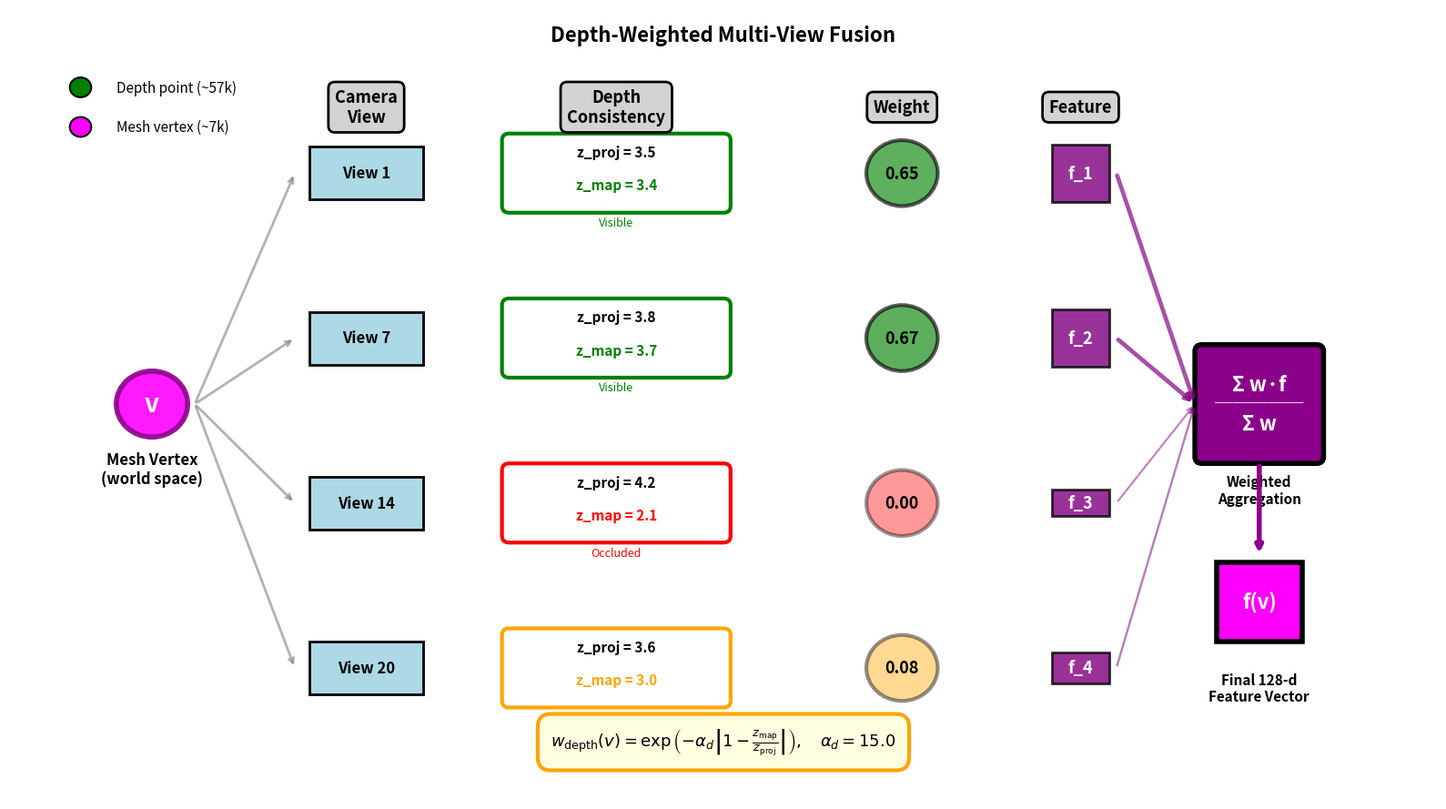

This figure's Python source: (Note: this script raises an exception after producing the figure.)
#!/usr/bin/env python3
"""
Generate diagram showing depth-weighted multi-view fusion for mesh vertices.
Shows: (1) Mesh vertex projection to 4 views
       (2) Depth consistency check and weight computation
       (3) Weighted feature aggregation
"""
import numpy as np
import matplotlib.pyplot as plt
import matplotlib.patches as mpatches
from matplotlib.patches import FancyBboxPatch, FancyArrowPatch, Circle, Rectangle, Wedge
from matplotlib.patches import ConnectionPatch
import matplotlib.lines as mlines

fig = plt.figure(figsize=(16, 9))

# Create custom layout with 3 main sections
ax_main = fig.add_subplot(111)
ax_main.set_xlim(0, 20)
ax_main.set_ylim(0, 12)
ax_main.axis('off')

# === Title ===
ax_main.text(10, 11.5, 'Depth-Weighted Multi-View Fusion', ha='center',
             fontsize=16, fontweight='bold')

# === Section 1: Mesh Vertex in 3D World Space ===
x_mesh, y_mesh = 2, 6
ax_main.add_patch(Circle((x_mesh, y_mesh), 0.5, facecolor='magenta', edgecolor='darkmagenta', lw=4, alpha=0.9))
ax_main.text(x_mesh, y_mesh, 'v', ha='center', va='center', fontsize=20, fontweight='bold', color='white')
ax_main.text(x_mesh, y_mesh - 1.2, 'Mesh Vertex\n(world space)', ha='center', fontsize=12, fontweight='bold')

# === Section 2: Projection to 4 Camera Views (laid out vertically with more space) ===
view_positions = [(6, 9.5), (6, 7), (6, 4.5), (6, 2)]
view_names = ['View 1', 'View 7', 'View 14', 'View 20']

# Depth consistency examples (simulated)
# View 1: visible (z_map ≈ z_proj → high weight)
# View 7: visible (z_map ≈ z_proj → high weight)
# View 14: occluded (z_map << z_proj → low weight)
# View 20: partially occluded (moderate mismatch → medium weight)
depth_scenarios = [
    {'z_proj': 3.5, 'z_map': 3.4, 'status': 'Visible', 'color': 'green'},
    {'z_proj': 3.8, 'z_map': 3.7, 'status': 'Visible', 'color': 'green'},
    {'z_proj': 4.2, 'z_map': 2.1, 'status': 'Occluded', 'color': 'red'},
    {'z_proj': 3.6, 'z_map': 3.0, 'status': 'Partial', 'color': 'orange'},
]

# Compute weights
weights = []
for scenario in depth_scenarios:
    z_proj = scenario['z_proj']
    z_map = scenario['z_map']
    alpha_d = 15.0
    ratio = z_map / z_proj
    w = np.exp(-alpha_d * abs(1.0 - ratio))
    weights.append(w)
    scenario['weight'] = w

# Normalize for display
weights_normalized = np.array(weights) / sum(weights)

# Draw as a clean table-like layout
col_widths = [2.5, 3.5, 2, 2]  # Camera, Depth Check, Weight, Feature
col_x = [5, 8.5, 12.5, 15]

# Column headers
headers = ['Camera\nView', 'Depth\nConsistency', 'Weight', 'Feature']
for x, header in zip(col_x, headers):
    ax_main.text(x, 10.5, header, ha='center', va='center',
                 fontsize=13, fontweight='bold',
                 bbox=dict(boxstyle='round,pad=0.4', facecolor='lightgray', edgecolor='black', lw=2))

for i, (pos, name, scenario, w_norm) in enumerate(zip(view_positions, view_names, depth_scenarios, weights_normalized)):
    x_view, y_view = pos

    # Arrow from mesh to view (cleaner, single color)
    ax_main.annotate('', xy=(col_x[0] - 1.0, y_view), xytext=(x_mesh + 0.6, y_mesh),
                     arrowprops=dict(arrowstyle='->', lw=2, color='gray', alpha=0.6))

    # Column 1: Camera view
    ax_main.add_patch(Rectangle((col_x[0] - 0.8, y_view - 0.4), 1.6, 0.8,
                                 facecolor='lightblue', edgecolor='black', lw=2))
    ax_main.text(col_x[0], y_view, name, ha='center', va='center', fontsize=12, fontweight='bold')

    # Column 2: Depth check
    box_color = scenario['color']
    ax_main.add_patch(FancyBboxPatch((col_x[1] - 1.5, y_view - 0.5), 3.0, 1.0,
                                     boxstyle="round,pad=0.1",
                                     facecolor='white', edgecolor=box_color, lw=3))

    ax_main.text(col_x[1], y_view + 0.25, f'z_proj = {scenario["z_proj"]:.1f}',
                 ha='center', fontsize=11, fontweight='bold')
    ax_main.text(col_x[1], y_view - 0.25, f'z_map = {scenario["z_map"]:.1f}',
                 ha='center', fontsize=11, fontweight='bold', color=box_color)

    # Status label
    ax_main.text(col_x[1], y_view - 0.8, scenario['status'], ha='center',
                fontsize=9, style='italic', color=box_color)

    # Column 3: Weight
    ax_main.add_patch(Circle((col_x[2], y_view), 0.5,
                            facecolor=scenario['color'], edgecolor='black', lw=3,
                            alpha=0.4 + 0.5*w_norm))
    ax_main.text(col_x[2], y_view, f'{scenario["weight"]:.2f}',
                 ha='center', va='center', fontsize=13, fontweight='bold')

    # Column 4: Feature vector (height indicates weight)
    feat_height = 0.4 + 1.0 * w_norm
    ax_main.add_patch(Rectangle((col_x[3] - 0.4, y_view - feat_height/2), 0.8, feat_height,
                                facecolor='purple', edgecolor='black', lw=2, alpha=0.8))
    ax_main.text(col_x[3], y_view, f'f_{i+1}', ha='center', va='center',
                 fontsize=13, fontweight='bold', color='white')

# === Section 3: Weighted Aggregation ===
x_agg = 17.5
y_agg = 6

# Arrows from features to aggregation (cleaner, bundled)
for i, (pos, w_norm) in enumerate(zip(view_positions, weights_normalized)):
    y_feat = pos[1]
    # Thicker arrows for higher weights
    ax_main.annotate('', xy=(x_agg - 0.9, y_agg), xytext=(col_x[3] + 0.5, y_feat),
                     arrowprops=dict(arrowstyle='->', lw=1.5 + 4*w_norm,
                                   color='purple', alpha=0.5 + 0.4*w_norm))

# Aggregation box
ax_main.add_patch(FancyBboxPatch((x_agg - 0.8, y_agg - 0.8), 1.6, 1.6,
                                boxstyle="round,pad=0.1",
                                facecolor='darkmagenta', edgecolor='black', lw=4))
ax_main.text(x_agg, y_agg + 0.3, 'Σ w·f', ha='center', va='center',
             fontsize=16, fontweight='bold', color='white')
ax_main.text(x_agg, y_agg, '─────', ha='center', va='center',
             fontsize=14, fontweight='bold', color='white')
ax_main.text(x_agg, y_agg - 0.3, 'Σ w', ha='center', va='center',
             fontsize=16, fontweight='bold', color='white')

ax_main.text(x_agg, y_agg - 1.5, 'Weighted\nAggregation', ha='center',
             fontsize=11, fontweight='bold')

# Final feature (larger, more prominent)
x_final = x_agg
y_final = 3
ax_main.annotate('', xy=(x_final, y_final + 0.7), xytext=(x_agg, y_agg - 0.9),
                 arrowprops=dict(arrowstyle='->', lw=4, color='darkmagenta'))

ax_main.add_patch(Rectangle((x_final - 0.6, y_final - 0.6), 1.2, 1.2,
                            facecolor='magenta', edgecolor='black', lw=4))
ax_main.text(x_final, y_final, 'f(v)', ha='center', va='center',
             fontsize=16, fontweight='bold', color='white')
ax_main.text(x_final, y_final - 1.5, 'Final 128-d\nFeature Vector', ha='center',
             fontsize=11, fontweight='bold')

# === Add formula box (larger, more prominent) ===
formula_text = r'$w_{\mathrm{depth}}(v) = \exp\left(-\alpha_d \left|1 - \frac{z_{\mathrm{map}}}{z_{\mathrm{proj}}}\right|\right),\quad \alpha_d = 15.0$'
ax_main.text(10, 0.8, formula_text, ha='center', fontsize=13,
             bbox=dict(boxstyle='round,pad=0.8', facecolor='lightyellow',
                      edgecolor='orange', lw=3))

# === Add legend in corner ===
legend_y = 10.8
ax_main.add_patch(Circle((1, legend_y), 0.15, facecolor='green', edgecolor='black', lw=1.5))
ax_main.text(1.5, legend_y, 'Depth point (~57k)', ha='left', va='center', fontsize=11)

ax_main.add_patch(Circle((1, legend_y - 0.6), 0.15, facecolor='magenta', edgecolor='black', lw=1.5))
ax_main.text(1.5, legend_y - 0.6, 'Mesh vertex (~7k)', ha='left', va='center', fontsize=11)

plt.tight_layout()
plt.savefig('thesis/images/depth_weighted_fusion_diagram.pdf', bbox_inches='tight', dpi=300)
plt.savefig('thesis/images/depth_weighted_fusion_diagram.png', bbox_inches='tight', dpi=300)
print('Saved: thesis/images/depth_weighted_fusion_diagram.{pdf,png}')

# Print summary
print('\n=== Depth-Weighted Fusion Summary ===')
for i, (name, scenario, w) in enumerate(zip(view_names, depth_scenarios, weights)):
    print(f'{name}: z_proj={scenario["z_proj"]:.1f}, z_map={scenario["z_map"]:.1f} → w={w:.3f} ({scenario["status"]})')
print(f'\nNormalized weights: {[f"{w:.2f}" for w in weights_normalized]}')
print(f'Effective contributions: View 1 & 7 dominate (visible), View 14 suppressed (occluded)')
